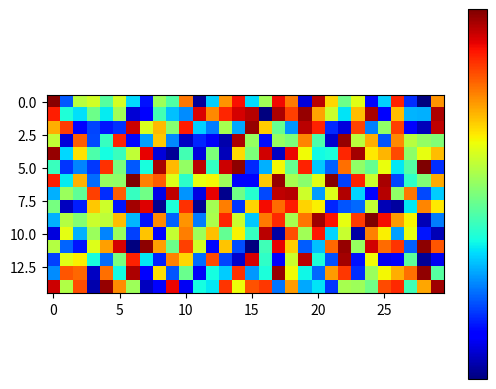

Reproduce this figure in Python.
# -*- coding: utf-8 -*-
"""
Created on Mon Jul 30 18:34:19 2018

@author: ggoncalves
"""
from matplotlib import pyplot as PLT
from matplotlib import cm as CM
from matplotlib import mlab as ML
import numpy as NP


class HeatMaping:
    __WIDTH = 30
    __HIGHT = 15
    __VALOR_INCREMENTAL = 5
    __HEATTYPE = 'jet'

    @property
    def resolucao(self):
        return self.__RESOLUCAO;

    @resolucao.setter
    def resolucao(self, value):
        self.__RESOLUCAO = int(value);

    @property
    def heatArray(self):
        return self.__heatValue

    @heatArray.setter
    def heatArray(self, value):
        if (value.size == self.__RESOLUCAO):
            self.__heatValue = value;

    def __init__(self):
        try:
            # create the figure
            self.fig = PLT.figure()
            PLT.set_cmap(self.__HEATTYPE)

            ax = self.fig.add_subplot(111)
            self.__heatValue = NP.random.random((self.__HIGHT, self.__WIDTH))
            self.im = ax.imshow(self.__heatValue,interpolation='nearest')
            cb = self.fig.colorbar(self.im, ticks=[])
            cb.set_ticklabels('asdas');

            self.config_heat_fig();
            PLT.show(block=False)
            PLT.pause(0.01)
        except:
            pass

    def incrementa(self, x, y, raio):
        __heat = [8];

        if (x > self.__RESOLUCAO or y > self.__RESOLUCAO):
            #Adicionar mensagem de erro!!
            return;

        local = (x * self.__RESOLUCAO + y * self.__RESOLUCAO)

        for i in range(0, raio):
            __heat[0] = local + i;  # direita
            __heat[1] = local - i;  # esquerda
            __heat[2] = local + i * self.__RESOLUCAO;  # cima
            __heat[3] = local - i * self.__RESOLUCAO;  # baixo
            __heat[4] = local + i + i * self.__RESOLUCAO;  # direita em cima
            __heat[5] = local - i + i * self.__RESOLUCAO;  # esquerda em cima
            __heat[6] = local + i - i * self.__RESOLUCAO;  # direita em baixo
            __heat[7] = local - i - i * self.__RESOLUCAO;  # esquerda em baixo

        for posicao in __heat:

            if (posicao > self.__RESOLUCAO or posicao < 0):
                continue;

            self.__heatValue[posicao] = self.__VALOR_INCREMENTAL;

        return;

    def show_map(self):
        try:
            #Transfor para numpy array
            self.__heatValue = NP.random.random((self.__HIGHT, self.__WIDTH))
            self.im.set_array(self.__heatValue)
            self.fig.canvas.draw()
            PLT.pause(0.01)
        except:
            pass
        return


    def teste_heat(self):
        self.__heatValue = NP.random.random((self.__HIGHT, self.__WIDTH))
        return

    def config_heat_fig(self):

        PLT.axis('off');
        PLT.suptitle("A.I.V.");
        PLT.colorbar()


if (__name__ == '__main__' ):

    hm = HeatMaping()

    for i in range(100):
        hm.teste_heat()
        hm.show_map()